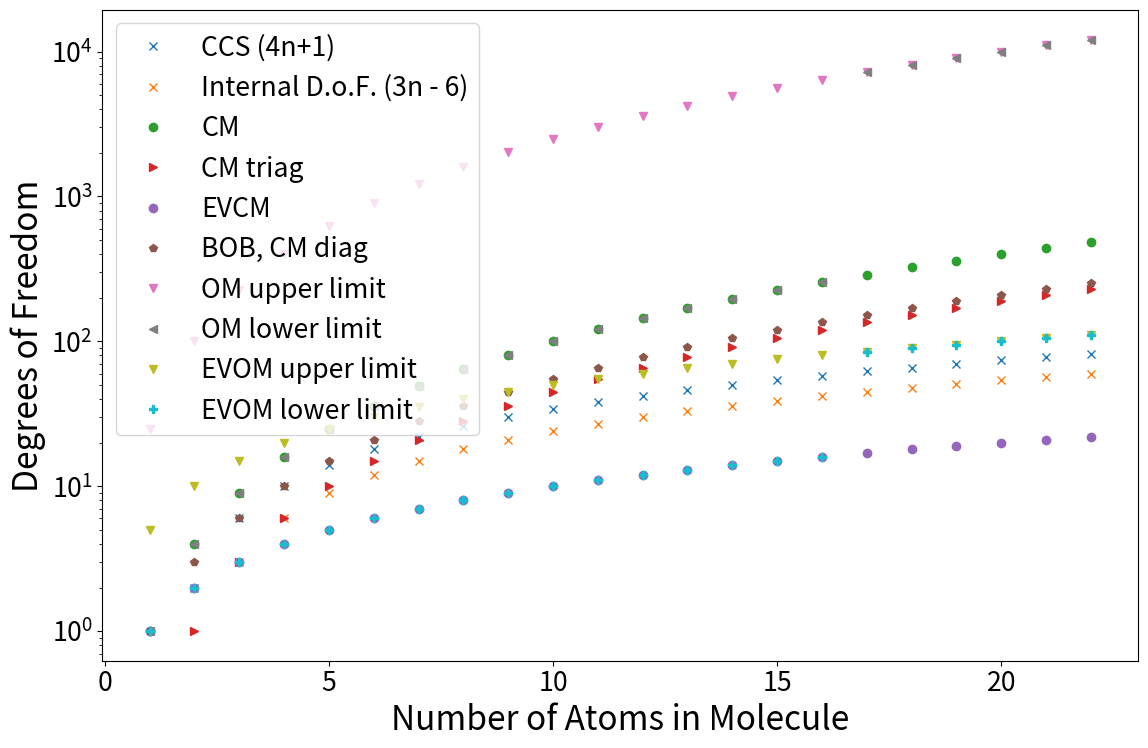

This chart was generated by the following Python code:
import matplotlib
import matplotlib.pyplot as plt
import numpy as np

'''
standard size for BoB:
    {'C': 7, 'H': 16, 'N': 3, 'O': 3, 'S': 1}
    #number of bags has no effect on dimensionality?
size of OM for max and min number of orbitals.
# of orbitals:
    H, He: 1
    Li, Be, B, C, N, O, F, Ne: 5
    Na, Mg, Al, Si, P, S, Cl, Ar: 9
    K, Ca: 13
'''


#Data for plotting
N = np.arange(1,23)
relevant_dim = 3*N - 6
BoB = N*(N + 1)/2
EVOM_upper = 5*N
EVOM_lower = np.append(N[:16],N[16:]*5)
OM_upper = EVOM_upper**2
OM_lower = EVOM_lower **2
CM = N**2
CM_triag = N*(N-1)/2

all_CCS = 4*N-6

print("BoB:", BoB)
print("CM:", CM)
print("EVOM lower:", EVOM_lower)
print("OM_upper", OM_upper)
print("freedom CCS degrees", all_CCS)
print(relevant_dim)


#prepare canvas for plots
'''standard settings for matplotlib plots'''
fontsize = 24
plt.rc('font',       size=fontsize) # controls default text sizes
plt.rc('axes',  titlesize=fontsize) # fontsize of the axes title
plt.rc('axes',  labelsize=fontsize) # fontsize of the x and y labels
plt.rc('xtick', labelsize=fontsize*0.8) # fontsize of the tick labels
plt.rc('ytick', labelsize=fontsize*0.8) # fontsize of the tick labels
plt.rc('legend', fontsize=fontsize*0.8) # legend fontsize
plt.rc('figure',titlesize=fontsize*1.2) # fontsize of the figure title


fig, ax = plt.subplots(nrows = 1, ncols = 1, figsize=(12,8))

#add line plot of maximum possible values
ax.plot(N, all_CCS, "x", label = "CCS (4n+1)")
ax.plot(N, relevant_dim,"x", label = "Internal D.o.F. (3n - 6)")
ax.plot(N, CM, 'o', label = "CM")
ax.plot(N, CM_triag, '>', label = "CM triag")
ax.plot(N, N, 'o', label = "EVCM")
ax.plot(N, BoB, 'p', label = "BOB, CM diag")
ax.plot(N, OM_upper, 'v', label = "OM upper limit")
ax.plot(N, OM_lower,'<',  label = "OM lower limit")
ax.plot(N, EVOM_upper,'v',  label = "EVOM upper limit")
ax.plot(N, EVOM_lower,'P', label = "EVOM lower limit")

plt.xlabel("Number of Atoms in Molecule")
plt.ylabel("Degrees of Freedom") 
plt.yscale('log')

ax.legend()

#plt.title("Dimensions of Representations")
fig.tight_layout()

plt.savefig("./Representation_dimensions", transparent = True, bbox_inches = 'tight')


